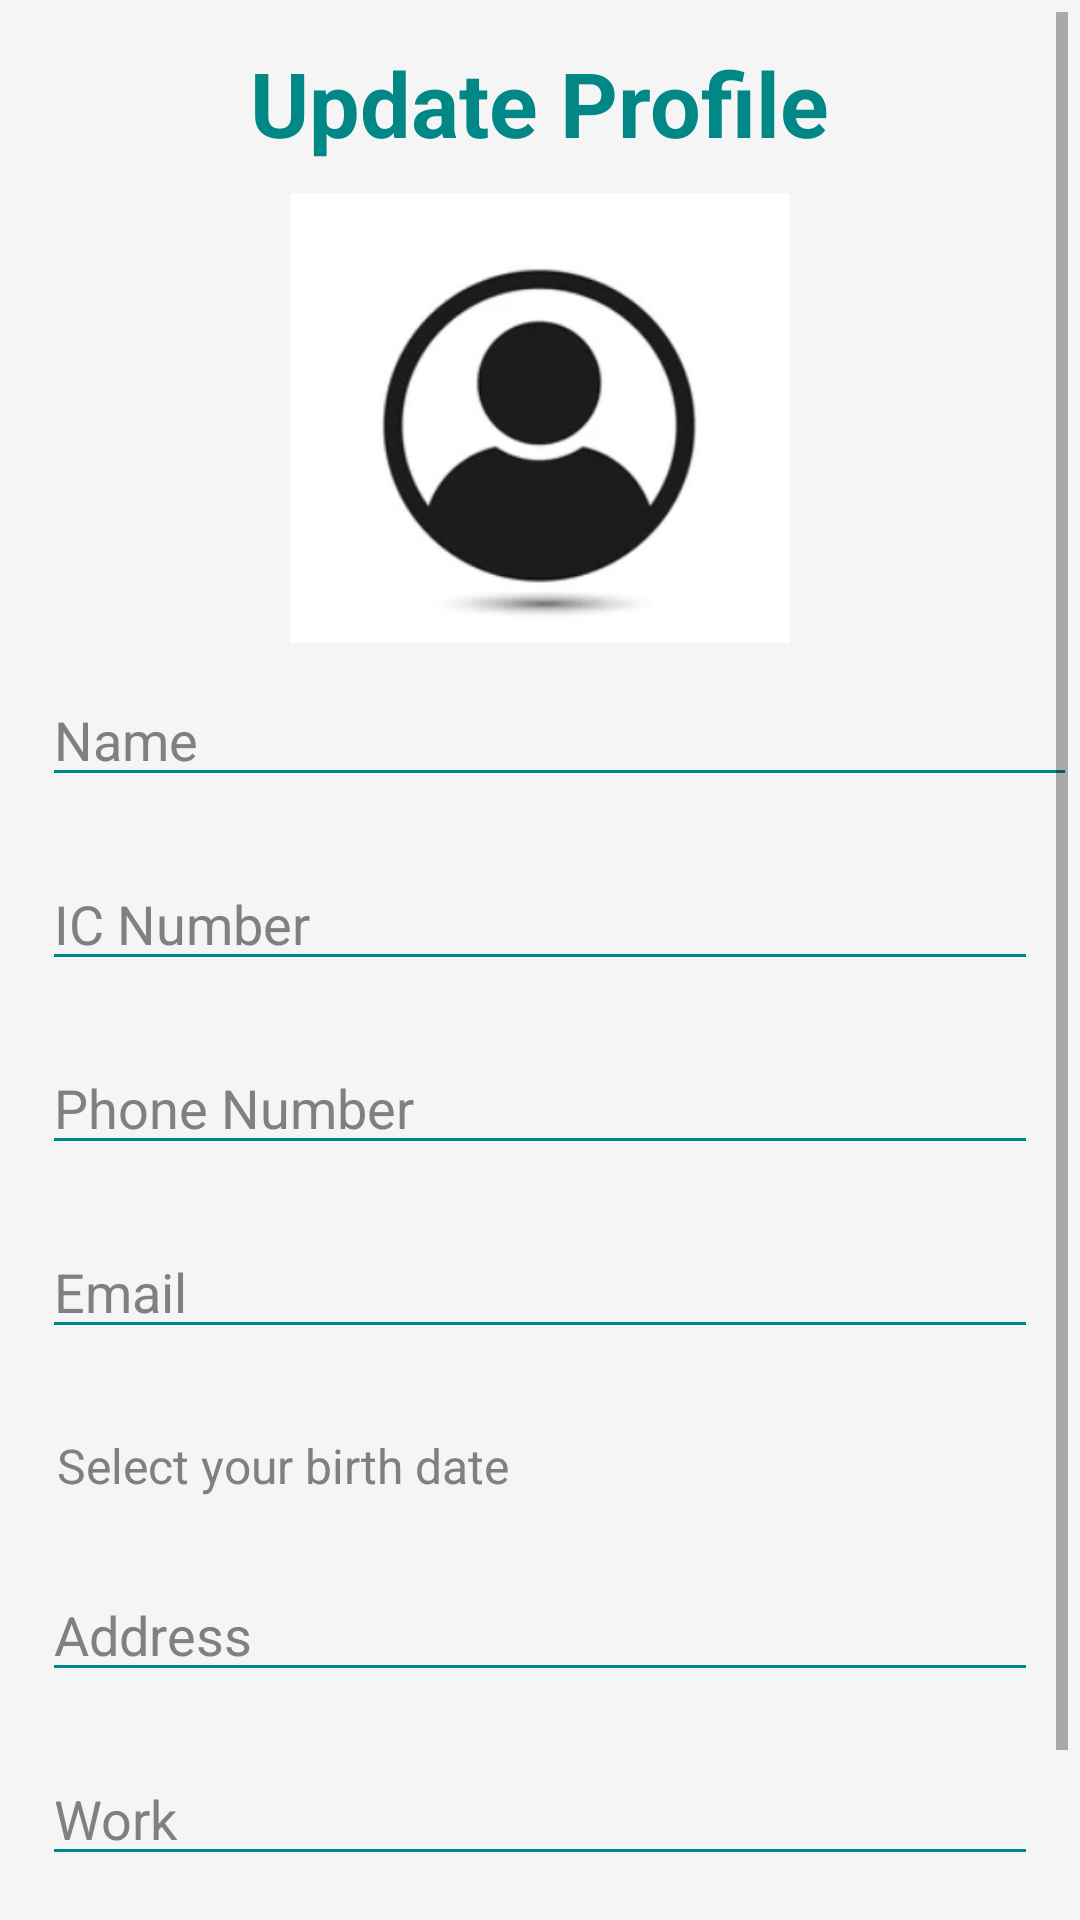

The Android layout XML behind this screen, and the referenced resources:
<!-- AndroidManifest.xml: application theme Theme.ADASE -->
<!-- res/layout/activity_update_user.xml -->
<?xml version="1.0" encoding="utf-8"?>
<LinearLayout xmlns:android="http://schemas.android.com/apk/res/android"
    xmlns:app="http://schemas.android.com/apk/res-auto"
    xmlns:tools="http://schemas.android.com/tools"
    android:layout_width="match_parent"
    android:layout_height="match_parent"
    android:orientation="vertical"
    android:background="@color/backgroundColor"
    android:padding="4dp"
    tools:context=".UpdateUser">

    <ScrollView
        android:layout_width="match_parent"
        android:layout_height="wrap_content">

        <LinearLayout
            android:layout_width="match_parent"
            android:layout_height="wrap_content"
            android:orientation="vertical"
            android:layout_marginTop="10dp">

            <TextView
                android:id="@+id/tvTitle"
                android:layout_width="wrap_content"
                android:layout_height="wrap_content"
                android:text="Update Profile"
                android:layout_gravity="center"
                android:textAlignment="center"
                android:textColor="@color/thirdColor"
                android:textStyle="bold"
                android:textSize="30dp" />

            <ImageView
                android:id="@+id/imageView"
                android:layout_width="200dp"
                android:layout_height="150dp"
                android:layout_marginTop="10dp"
                android:layout_gravity="center"
                app:srcCompat="@drawable/usr" />

            <EditText
                android:id="@+id/etUserName"
                android:layout_width="345dp"
                android:layout_height="wrap_content"
                android:layout_margin="10dp"
                android:backgroundTint="@color/thirdColor"
                android:hint="Name"
                android:textColor="@color/black"
                android:textColorHint="@color/hint"
                app:layout_constraintLeft_toLeftOf="parent"
                app:layout_constraintRight_toRightOf="parent"
                app:layout_constraintTop_toTopOf="@+id/imageView" />

            <EditText
                android:id="@+id/etUserIc"
                android:layout_width="match_parent"
                android:layout_height="wrap_content"
                android:hint="IC Number"
                android:textColorHint="@color/hint"
                android:textColor="@color/black"
                android:layout_margin="10dp"
                android:backgroundTint="@color/thirdColor"/>

            <EditText
                android:id="@+id/etUserPhone"
                android:layout_width="match_parent"
                android:layout_height="wrap_content"
                android:hint="Phone Number"
                android:textColorHint="@color/hint"
                android:textColor="@color/black"
                android:layout_margin="10dp"
                android:backgroundTint="@color/thirdColor"/>

            <EditText
                android:id="@+id/etUserEmail"
                android:layout_width="match_parent"
                android:layout_height="wrap_content"
                android:hint="Email"
                android:textColorHint="@color/hint"
                android:textColor="@color/black"
                android:layout_margin="10dp"
                android:backgroundTint="@color/thirdColor"/>

            <Button
                android:id="@+id/btBirthDate"
                style="?android:spinnerStyle"
                android:layout_width="378dp"
                android:layout_height="wrap_content"
                android:layout_marginLeft="15dp"
                android:layout_marginTop="5dp"
                android:onClick="openUpdateBirthDate"
                android:text="Select your birth date"
                android:textColor="@color/hint"
                android:textSize="16sp" />

            <EditText
                android:id="@+id/etUserAddress"
                android:layout_width="match_parent"
                android:layout_height="wrap_content"
                android:hint="Address"
                android:textColorHint="@color/hint"
                android:textColor="@color/black"
                android:layout_margin="10dp"
                android:backgroundTint="@color/thirdColor"/>

            <EditText
                android:id="@+id/etUserWork"
                android:layout_width="match_parent"
                android:layout_height="wrap_content"
                android:hint="Work"
                android:textColorHint="@color/hint"
                android:textColor="@color/black"
                android:layout_margin="10dp"
                android:backgroundTint="@color/thirdColor"/>

            <Button
                android:id="@+id/btUpdateUser"
                android:layout_width="350dp"
                android:layout_height="wrap_content"
                android:layout_gravity="center"
                android:layout_marginTop="10dp"
                android:backgroundTint="#FF018786"
                android:text="Update"
                android:textColor="@color/white" />

        </LinearLayout>

    </ScrollView>

</LinearLayout>
<!-- resources referenced by this layout -->
<resources>
  <color name="backgroundColor">#F5F5F5</color>
  <color name="black">#FF000000</color>
  <color name="hint">#808080</color>
  <color name="thirdColor">#FF018786</color>
  <color name="white">#FFFFFFFF</color>
  <!-- drawable usr: png bitmap (drawable, 23238 bytes) -->
  <style name="Theme.ADASE" parent="Theme.MaterialComponents.DayNight.NoActionBar">
          
          <item name="colorPrimary">@color/black</item>
          <item name="colorPrimaryVariant">@color/black</item>
          <item name="colorOnPrimary">@color/white</item>
          
          <item name="colorSecondary">@color/white</item>
          <item name="colorSecondaryVariant">@color/white</item>
          <item name="colorOnSecondary">@color/black</item>
          
          <item name="android:statusBarColor" tools:targetApi="l">?attr/colorPrimaryVariant</item>
          
      </style>
</resources>
